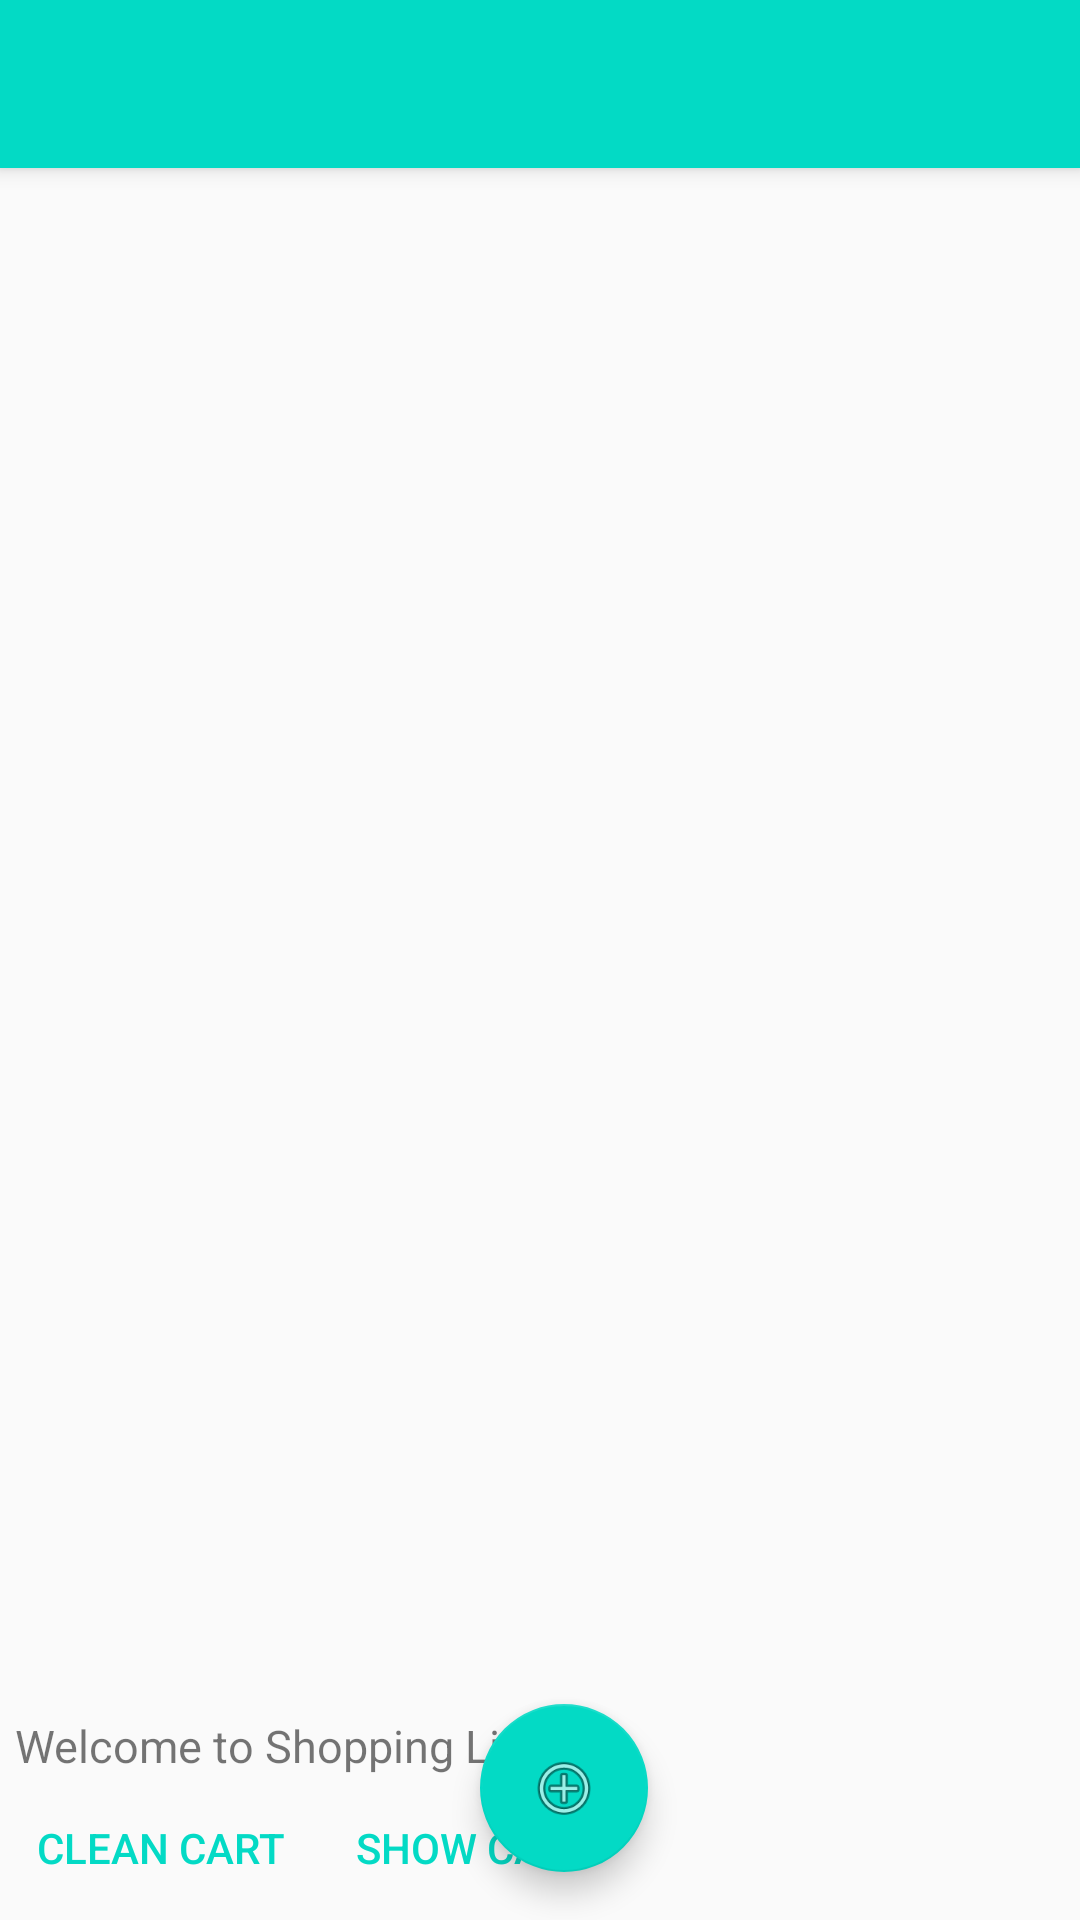

Layout XML and referenced resources for this Android screen:
<!-- AndroidManifest.xml: application theme AppTheme -->
<!-- res/layout/activity_shopping_list.xml -->
<?xml version="1.0" encoding="utf-8"?>
<android.support.design.widget.CoordinatorLayout xmlns:android="http://schemas.android.com/apk/res/android"
    xmlns:app="http://schemas.android.com/apk/res-auto"
    xmlns:tools="http://schemas.android.com/tools"
    android:layout_width="match_parent"
    android:layout_height="match_parent"
    android:fitsSystemWindows="true"
    tools:context=".ShoppingListActivity">

    <android.support.design.widget.AppBarLayout
        android:layout_width="match_parent"
        android:layout_height="wrap_content"
        android:theme="@style/AppTheme.AppBarOverlay">

        <android.support.v7.widget.Toolbar
            android:id="@+id/toolbar"
            android:layout_width="match_parent"
            android:layout_height="?attr/actionBarSize"
            android:background="?attr/colorPrimary"
            app:popupTheme="@style/AppTheme.PopupOverlay" />

    </android.support.design.widget.AppBarLayout>


     <include layout="@layout/content_shopping_list" />

    <android.support.design.widget.FloatingActionButton
        android:id="@+id/fab"
        android:layout_width="wrap_content"
        android:layout_height="wrap_content"
        android:layout_gravity="bottom"
        android:layout_marginLeft="160dp"
        android:layout_marginBottom="16dp"
        android:src="@android:drawable/ic_menu_add" />

</android.support.design.widget.CoordinatorLayout>
<!-- res/layout/content_shopping_list.xml (included above) -->
<?xml version="1.0" encoding="utf-8"?>
<RelativeLayout xmlns:android="http://schemas.android.com/apk/res/android"
    xmlns:app="http://schemas.android.com/apk/res-auto"
    xmlns:tools="http://schemas.android.com/tools"
    android:layout_width="match_parent"
    android:layout_height="match_parent"
    app:layout_behavior="@string/appbar_scrolling_view_behavior"
    tools:context=".ShoppingListActivity"
    tools:showIn="@layout/activity_shopping_list">



        <TextView
            android:layout_width="wrap_content"
            android:layout_height="wrap_content"
            android:textSize="30sp"
            android:id="@+id/text_shopping_list_status"
            android:layout_marginLeft="20dp"
            android:layout_marginTop="100dp"/>

        <LinearLayout
            android:orientation="horizontal"
            android:id="@+id/linear_tool_bar_shopping_list"
            android:layout_width="match_parent"
            android:layout_alignParentBottom="true"
            android:layout_height="wrap_content">

                <Button
                    style="@style/Widget.AppCompat.Button.Borderless.Colored"
                    android:layout_width="wrap_content"
                    android:layout_height="wrap_content"
                    android:id="@+id/shopping_list_clean_cart"
                    android:text="@string/button_clean_cart"/>
                <Button
                    style="@style/Widget.AppCompat.Button.Borderless.Colored"
                    android:layout_width="wrap_content"
                    android:layout_height="wrap_content"
                    android:id="@+id/shopping_show_cart"
                    android:text="@string/button_show_cart"/>
        </LinearLayout>
        <TextView
            android:layout_width="wrap_content"
            android:layout_height="wrap_content"
            android:id="@+id/text_count_items_in_list"
            android:textSize="15sp"
            android:paddingLeft="5dp"
            android:text="Welcome to Shopping List"
            android:layout_above="@id/linear_tool_bar_shopping_list"/>

        <LinearLayout
            android:orientation="horizontal"
            android:layout_width="match_parent"
            android:layout_height="match_parent"
            android:layout_above="@id/linear_tool_bar_shopping_list"
            android:weightSum="5">

                <ListView
                    android:layout_width="0dp"
                    android:layout_height="match_parent"
                    android:layout_weight="4"
                    android:id="@+id/main_list_view_in_shopping_list" />
                <ListView
                    android:layout_width="0dp"
                    android:layout_height="match_parent"
                    android:layout_weight="1"
                    android:id="@+id/category_in_shopping_list" />
        </LinearLayout>


</RelativeLayout>
<!-- resources referenced by this layout -->
<resources>
  <string name="button_clean_cart">clean cart</string>
  <string name="button_show_cart">show cart</string>
  <style name="AppTheme.AppBarOverlay" parent="ThemeOverlay.AppCompat.Dark.ActionBar" />
  <style name="AppTheme.PopupOverlay" parent="ThemeOverlay.AppCompat.Light" />
  <style name="AppTheme" parent="Theme.AppCompat.Light.NoActionBar">
          
          <item name="colorPrimary">@color/colorAccent</item>
          <item name="colorPrimaryDark">@color/colorAccent</item>
          <item name="colorAccent">@color/colorAccent</item>
      </style>
  <!-- not gathered from this repository: default colours our renderer supplied (Android Studio template values) -->
  <color name="colorAccent">#FF03DAC5</color>
</resources>
